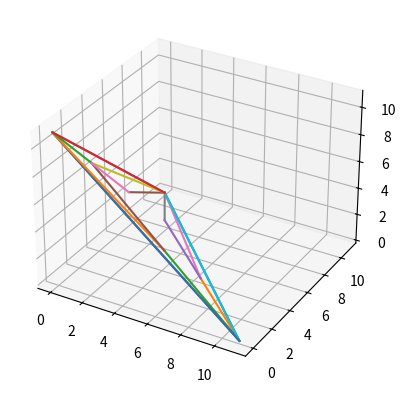
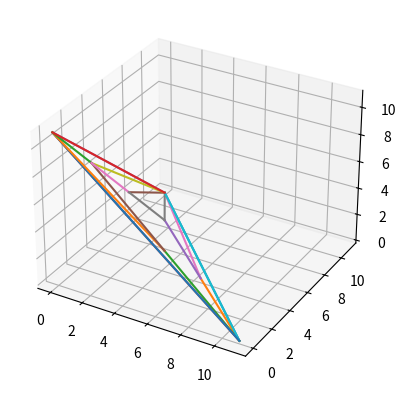
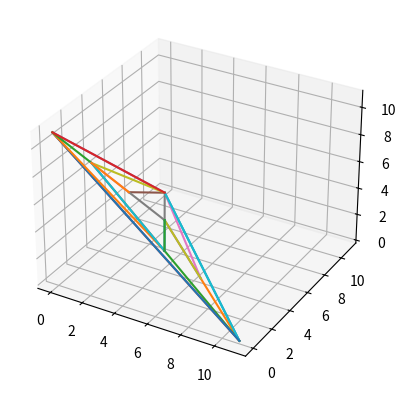
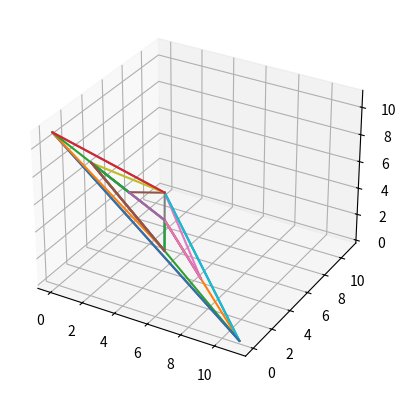
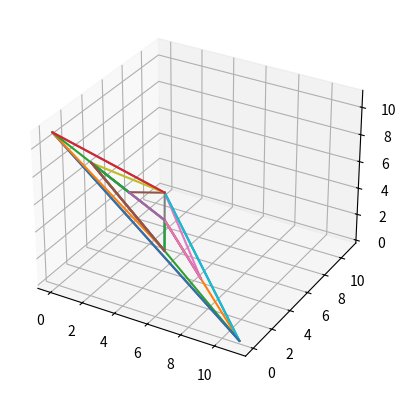

Python code for these plots, in order:
import numpy as np
import copy
import random
from itertools import permutations
import matplotlib.pyplot as plt


def interior_lattice_points_nonunit(r=6,a=1,b=2,c=3):
    # Lattice points in the junior simplex lie in the plane x+y+z=1 and are of the form 
    # (i/r,j/r,k/r) where i+j+k=r. 
    # This routine returns the triples (i,j,k) instead of scaling by 1/r. 
    points = []
    for i in range(r):
        ai = (a*i)%r
        bi = (b*i)%r
        ci = (c*i)%r
        if (ai + bi + ci) == r:
            points.append((ai,bi,ci))

    return list(set(points))

def convex_hull(planar_points):
    # performs a QuickHull search to find which points in the set of 
    # planar_points form the convex hull. 
    # This routine assumes that the set of planar_points are 
    # points in any dimension, but which lie in some plane, and that the 
    # first two points in the set planar_points form an edge of the 
    # convex hull. The general version defines the initial starting points 
    # p0 and p1 as any two points whose distance is maximal among pairs of points

    def findHull(pts, a, b):
        # line segment from a to b and its length
        AB = np.array([b[0] - a[0], b[1] - a[1], b[2] - a[2]])
        rays = [np.array(p) - np.array(a) for p in pts]

        # find all the points on one side of segment ab
        pts = [np.array(p) for i, p in enumerate(pts) if np.all(np.cross(AB, rays[i]) >= 0)]
        rays = [np.array(p) - np.array(a) for p in pts]

        if len(pts) > 0:
            # calculate length of segment ab
            ABL = np.dot(AB, AB)

            # get length of vector from each pt to line segment AB
            distances = [r - (np.dot(AB,r)/ABL)*AB for r in rays]
            dLs = [np.dot(d,d) for d in distances]
            maxPt = dLs.index(max(dLs))

            dpts = pts[:maxPt]+pts[maxPt+1:]
            return findHull(dpts, a, pts[maxPt]) + findHull(dpts, pts[maxPt], b)
        else:
            return [tuple(a), tuple(b)]

    p0,p1 = planar_points[0],planar_points[1]
    points = list(set(findHull(planar_points[2:], p0, p1) + findHull(planar_points[2:], p1, p0)))
    planar_points = [tuple(p) for p in planar_points]
    return sorted([planar_points.index(p) for p in points])


def ordered_rays(L):
    # this routine assumes that there exists a Jung–Hirzebruch 
    # continued fraction relation among the rays in the list L
    # and returns the order and 'strength' of each ray in the 
    # form of a list with entries of the form (indexi, ai)
    # to denote the index of L[i] in the ordered list, and its strength ai
    # NOTE: it also assumes that the first and last entry in L 
    # corresponds each to a ray at one 'end'

    L = [np.array(l) for l in L]
    l0,lk = L[0],L[-1]
    iLs = L[1:-1]
    if len(iLs) < 1:
        return [(0, 0), (1, 0)]
    elif len(iLs) < 2:
        l1 = iLs[0]
        nz = l1.nonzero()[0][0]
        return [(0, 0), (2, (l0[nz] + lk[nz])/l1[nz]), (1, 0)]
    else:
        angles = np.argsort([veclen(np.cross(l, l0)) for l in iLs])
        oLs = [l0] + [iLs[x] for x in angles] + [lk]
        toRet = [(0,0)] + [(angles[i-1]+2, (oLs[i-1][0] + oLs[i+1][0]) / oLs[i][0]) for i in range(1, len(oLs)-1)] + [(1,0)]
        return toRet


def is_collinear(ray, pt, tol=1.0e-6):
    numerator = np.array(pt) - np.array(ray[0])
    denominator = np.array(ray[1]) - np.array(ray[0])

    if set(numerator.nonzero()[0]) != set(denominator.nonzero()[0]):
        return False

    frac = numerator / denominator
    return frac.max() - frac.min() < tol


def intersects(seg1, seg2, pts):
    a1 = np.array(pts[seg1[0]])
    a2 = np.array(pts[seg2[0]])
    b1 = np.array(pts[seg1[1]]) - a1
    b2 = np.array(pts[seg2[1]]) - a2

    if np.count_nonzero(np.cross(b1,b2)) > 2:
        t1 = np.cross(a2-a1, b2) / np.cross(b1,b2)
        t2 = np.cross(a1-a2, b1) / np.cross(b2,b1)

        if np.count_nonzero(t1-t1[0]) + np.count_nonzero(t2-t2[0]) < 1:
            return (0<t1[0]<1) and (0<t2[0]<1)
    return False


def veclen(vec):
    return np.dot(vec,vec)**0.5


def triangulation(R,a,b,c):
    # vertices defining the junior simplex (scaled by length R so we deal with integers instead of fractions)
    eis = [np.array([0 if j != i else R for j in range(3)]) for i in range(3)]

    # interior lattice points for junior simplex (also scaled by r)
    Li = interior_lattice_points_nonunit(R,a,b,c)

    # * * * * * * * * * * * * * * * * * * * * * * * * * * * * * * * #
    #       STEP 1: GENERATE INITIAL RAYS AND THEIR STRENGTHS       #
    # * * * * * * * * * * * * * * * * * * * * * * * * * * * * * * * #
    # create rays L_{i,j} emanating from each corner e_i, each with 
    # its associated 'strength' (from the Jung-Hirzebruch relation)
    all_rays = []
    strengths = []
    for i in range(3):
        # get the points of the convex hull of {Delta + interior_points}\{e_i}
        points = [eis[(i+2)%3], eis[(i+1)%3]] + [x for x in Li if 0 not in tuple(x)]
        indices_of_cvxhull_pts = convex_hull(points)
        pts = [points[k] for k in indices_of_cvxhull_pts] + [x for x in Li if 0 in tuple(x)]

        side1,side2 = eis[(i+2)%3],eis[(i+1)%3]
        side1_nonzeros = set(np.nonzero(eis[i]+eis[(i+2)%3])[0])
        side2_nonzeros = set(np.nonzero(eis[i]+eis[(i+1)%3])[0])
        side3_nonzeros = set(np.nonzero(eis[(i+2)%3]+eis[(i+1)%3])[0])
        side1_pts = sorted([(veclen(x-eis[i]), ix) for ix, x in enumerate(pts) if set(np.nonzero(x)[0]) == side1_nonzeros])
        side2_pts = sorted([(veclen(x-eis[i]), ix) for ix, x in enumerate(pts) if set(np.nonzero(x)[0]) == side2_nonzeros])
        side3_pts = [ix for ix, x in enumerate(pts) if set(np.nonzero(x)[0]) == side3_nonzeros]

        if len(side1_pts) > 0:
            side1_pts = [y[1] for y in side1_pts]
            side1 = pts[side1_pts[0]]
        if len(side2_pts) > 0:
            side2_pts = [y[1] for y in side2_pts]
            side2 = pts[side2_pts[0]]

        side_pts = side1_pts+side2_pts+side3_pts+[0,1]
        pts = [side2] + [np.array(x) for ix, x in enumerate(pts) if (ix not in side_pts)] + [side1]
    
        # now make these into rays emanating from e_i
        Lis = [x - eis[i] for x in pts]
    
        # generate initial rays and strengths for e_i
        for j, x in enumerate(ordered_rays(Lis)):
            all_rays.append([eis[i], np.array(pts[j])])
            strengths.append(int(x[1]))

    # generate index-valued copies of rays and points so referencing can be done without coordinates
    points = eis + Li
    tuplePts = [tuple(x) for x in points]
    segments = [[tuplePts.index(tuple(r[j])) for j in range(2)] for r in all_rays]

    # * * * * * * * * * * * * * * * * * * * * * * * * * * * * * * * #
    #       STEP 2: CALCULATE POSSIBLE EXTENSIONS FOR EACH RAY      #
    # * * * * * * * * * * * * * * * * * * * * * * * * * * * * * * * #
    # not_done and potential_segments keep track of which rays can be "extended" past their endpoints (and how far)
    not_done = [True for s in segments]
    potential_segments = []
    longest_extension = 0
    for ir, r in enumerate(all_rays):
        if strengths[ir] > 0:
            pts_along_r = [(0, segments[ir][1])] + sorted([(veclen(p-r[1]), pi) for pi, p in enumerate(points) if ((pi not in segments[ir]) and (is_collinear(r, p)))])
            potential_segments.extend([[ir, pts_along_r[i][1], pts_along_r[i+1][1]] for i in range(len(pts_along_r) - 1)])
            longest_extension = max(longest_extension, (len(pts_along_r)))

    # * * * * * * * * * * * * * * * * * * * * * * * * * * * * * * * #
    #       STEP 3: FIND INTERSECTIONS OF RAYS/EXTENSIONS           #
    # * * * * * * * * * * * * * * * * * * * * * * * * * * * * * * * #
    # now keep track of main list of segments that are going to be added to create a triangulation.
    all_segments = copy.deepcopy(segments)
    all_strengths = copy.deepcopy(strengths)
    for extensions in range(longest_extension + 1):

        added_segments = False
        for i in range(len(segments)):

            # if the endpoint of this segment has not had an intersection computed already
            if not_done[i] and (strengths[i] > 0):
                pt = segments[i][1] # extract the endpoint and all segments that hit that point
                segments_at_pt = [j for j,s in enumerate(all_segments) if (s[1] == pt and all_strengths[j] > 0 and not_done[j])]

                # if we have multiple segments intersecting at the point:
                if len(segments_at_pt) > 1:

                    for j in segments_at_pt:
                        not_done[j] = False

                    strengths_at_pt = [all_strengths[j] for j in segments_at_pt]
                    mx = max(strengths_at_pt)
                    # first check if all rays meeting at the point have equal strength (or there are multiple 'winners')
                    if strengths_at_pt.count(mx) < 2:
                        ij = strengths_at_pt.index(mx)
                        j = segments_at_pt[ij]

                        new_s = mx - (len(strengths_at_pt) - 1)
                        ps_from_j = [psi for psi, ps in enumerate(potential_segments) if (ps[0] == j)]
                        ps = potential_segments[ps_from_j[0]]

                        all_segments.append([ps[1], ps[2]])
                        all_strengths.append(new_s)
                        not_done.append(True)
                        added_segments = True

                        # now update potential segments so that they emanate from the newly added segment
                        for k in ps_from_j[1:]:
                            oldps = potential_segments[k]
                            potential_segments[k] = [len(all_strengths) - 1, oldps[1], oldps[2]]

        segments = copy.deepcopy(all_segments)
        strengths = copy.deepcopy(all_strengths)

        # now double-check if there were no intersections (all segments need to be extended in order to reach another)
        if (not added_segments):
            for i in range(len(segments)):
                if strengths[i] > 0:
                    # get endpoint of segment
                    pt = segments[i][1]

                    # all 'potential' segments (extensions of existing ones) that emanate from pt
                    ps_from_pt = [psi for psi, ps in enumerate(potential_segments) if (ps[1] == pt)]

                    # make sure that we only extend the current segment till it intersects with another
                    # i.e. only extend this segment if it doesn't intersect with another segment at its beginning point
                    other_sources = set([potential_segments[psi][0] for psi in ps_from_pt])
                    if len([x for x in other_sources if not_done[x]]) < 2:
                        for psi in ps_from_pt:
                            ps = potential_segments[psi]
                            # double-check if this potential segment intersects a previously existing one
                            not_intersects = all([~intersects([ps[1], ps[2]], s, points) for s in all_segments])
                            if not_done[ps[0]] and not_intersects:
                                all_segments.append([ps[1], ps[2]])
                                all_strengths.append(all_strengths[ps[0]])
                                not_done.append(True)
                                potential_segments[psi] = [len(all_strengths) - 1, ps[1], ps[2]]

                        for psi, ps in enumerate(potential_segments):
                            if ps[0] == i:
                                potential_segments[psi] = [len(all_strengths) - 1, ps[1], ps[2]]
                        not_done[i] = False

        segments = copy.deepcopy(all_segments)
        strengths = copy.deepcopy(all_strengths)

        fig = plt.figure()
        ax = fig.add_subplot(111, projection='3d')
        for s in all_segments:
            xp, yp, zp = np.matrix([points[s[0]], points[s[1]]]).transpose().tolist()
            ax.plot3D(xp,yp,zp)
        plt.show()

    # * * * * * * * * * * * * * * * * * * * * * * * * * * * * * * * #
    #     STEP 4: TESSELATE REMAINING r-SIDED TRIANGLES INTO r^2    #
    # * * * * * * * * * * * * * * * * * * * * * * * * * * * * * * * #

    fig = plt.figure()
    ax = fig.add_subplot(111, projection='3d')
    for s in all_segments:
        xp, yp, zp = np.matrix([points[s[0]], points[s[1]]]).transpose().tolist()
        ax.plot3D(xp,yp,zp)
    plt.show()



R,a,b,c=6,1,2,3
R,a,b,c=30,25,2,3
R,a,b,c=11,1,2,8
triangulation(R,a,b,c)
